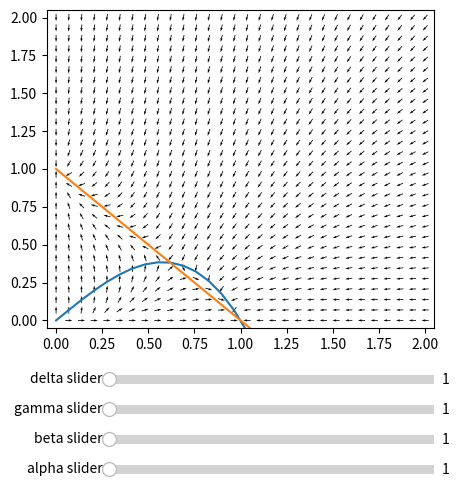

Source code (Python):
from matplotlib.widgets import Slider
import matplotlib.pyplot as plt
import numpy as np

# constant defaults
alpha = 1
beta = 1
gamma = 1
delta = 1

# equations
def du_dt(u,v):
    term_1 = alpha*u**2*(1-u)
    term_2 = -beta*(u*v)/(gamma + u)
    return term_1+term_2

def dv_dt(u,v):
    term_1 = v*(1-v)
    term_2 = -delta*u*v
    return term_1 + term_2

def du_nullcline(u):
    return (1/beta)*(alpha*u*(1-u)*(gamma+u))

def dv_nullcline(u):
    return 1-delta*u

# setup plot
fig = plt.figure(figsize=(5,6))
fig.subplots_adjust(bottom=0.35)
ax = fig.add_subplot(1,1,1)
ax.set_xlim(-0.05, 2.05)
ax.set_ylim(-0.05, 2.05)

# data preparation functions
def prepare_derivative_data(U,V):
    DU = np.zeros(U.shape)
    DV = np.zeros(U.shape)
    NI, NJ = U.shape

    for i in range(NI):
        for j in range(NJ):
            DU[i,j] = du_dt(U[i,j],V[i,j])
            DV[i,j] = dv_dt(U[i,j],V[i,j])

    clrMap = (np.hypot(DU, DV))
    clrMap[ clrMap==0 ] = 1
    DU /= clrMap
    DV /= clrMap
    return DU, DV, clrMap

# prepare data
u = np.linspace(0,2,30)
v = np.linspace(0,2,30)
U, V = np.meshgrid(u, v)
DU, DV, clrMap = prepare_derivative_data(U,V)

# plot quivers
Q = ax.quiver(U, V, DU, DV, pivot='mid', width=0.002, headwidth=3, headlength=5)

# plot nullclines
du_null, = ax.plot(u,du_nullcline(u))
dv_null, = ax.plot(u,dv_nullcline(u))

# update plot function
def update_plot(*args):
    # update network values
    global alpha
    global beta
    global gamma
    global delta
    alpha = alpha_slider.val
    beta = beta_slider.val
    gamma = gamma_slider.val
    delta = delta_slider.val

    # update derivative data
    DU, DV, clrMap = prepare_derivative_data(U,V)
    Q.set_UVC(DU, DV)

    # update nullcline data
    du_null.set_data(u, du_nullcline(u))
    dv_null.set_data(u, dv_nullcline(u))

    fig.canvas.draw()

# sliders
alpha_slider = Slider(plt.axes([0.25, 0.1, 0.65, 0.03]), 'alpha slider', valmin=1, valmax=3, valinit=alpha, valstep=0.01)
beta_slider = Slider(plt.axes([0.25, 0.15, 0.65, 0.03]), 'beta slider', valmin=1, valmax=3, valinit=beta, valstep=0.01)
gamma_slider = Slider(plt.axes([0.25, 0.2, 0.65, 0.03]), 'gamma slider', valmin=1, valmax=3, valinit=gamma, valstep=0.01)
delta_slider = Slider(plt.axes([0.25, 0.25, 0.65, 0.03]), 'delta slider', valmin=1, valmax=3, valinit=delta, valstep=0.01)

alpha_slider.on_changed(update_plot)
beta_slider.on_changed(update_plot)
gamma_slider.on_changed(update_plot)
delta_slider.on_changed(update_plot)

# display
plt.show()
